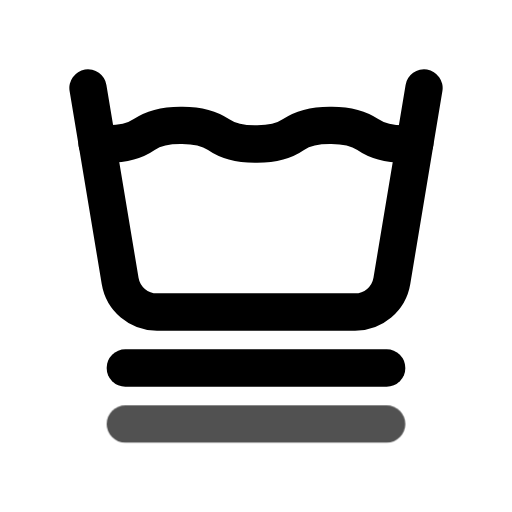
t = 0.00 s
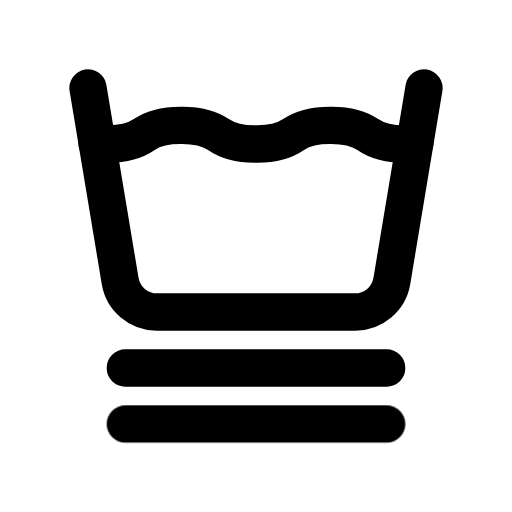
t = 0.80 s
t = 1.09 s: frame unchanged from t = 0.80 s, image omitted
t = 1.74 s: frame unchanged from t = 0.80 s, image omitted
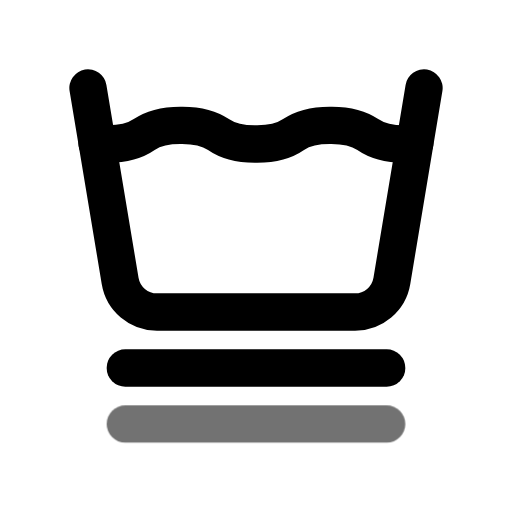
t = 2.26 s
t = 3.05 s: frame unchanged from t = 0.80 s, image omitted

The animated SVG that drew these frames (rendered in a browser with its animation timeline set to each time). Animation: 1 CSS @keyframes rule; one cycle of 3.45 s, repeats indefinitely.

<svg xmlns="http://www.w3.org/2000/svg" width="24" height="24" fill="none" stroke="currentColor" stroke-linecap="round" stroke-linejoin="round" stroke-width="2" viewBox="0 0 24 24">
    <!-- Generated by scripts/icon-expansion/generate.mjs -->
    <!-- Adapted from Tabler Icons 3.34.1.
MIT License

Copyright (c) 2020-2024 Paweł Kuna

Permission is hereby granted, free of charge, to any person obtaining a copy
of this software and associated documentation files (the "Software"), to deal
in the Software without restriction, including without limitation the rights
to use, copy, modify, merge, publish, distribute, sublicense, and/or sell
copies of the Software, and to permit persons to whom the Software is
furnished to do so, subject to the following conditions:

The above copyright notice and this permission notice shall be included in all
copies or substantial portions of the Software.

THE SOFTWARE IS PROVIDED "AS IS", WITHOUT WARRANTY OF ANY KIND, EXPRESS OR
IMPLIED, INCLUDING BUT NOT LIMITED TO THE WARRANTIES OF MERCHANTABILITY,
FITNESS FOR A PARTICULAR PURPOSE AND NONINFRINGEMENT. IN NO EVENT SHALL THE
AUTHORS OR COPYRIGHT HOLDERS BE LIABLE FOR ANY CLAIM, DAMAGES OR OTHER
LIABILITY, WHETHER IN AN ACTION OF CONTRACT, TORT OR OTHERWISE, ARISING FROM,
OUT OF OR IN CONNECTION WITH THE SOFTWARE OR THE USE OR OTHER DEALINGS IN THE
SOFTWARE. -->
    <style>
        @media (prefers-reduced-motion: no-preference) {
            @keyframes ira-exp-pulse { 0%, 100% { opacity: 1; } 22% { opacity: .45; } 40% { opacity: 1; } }
            [data-ira-motion="wash-gentle"] { transform-box: fill-box; transform-origin: center; animation: ira-exp-pulse 2.65s ease-in-out -0.8s infinite; }
        }
    </style>
    <g transform="translate(1.5 1.5) scale(.875)"><path d="M3.486 5.965c.168 .02 .34 .033 .514 .035c.79 .009 1.539 -.178 2 -.5c.461 -.32 1.21 -.507 2 -.5c.79 -.007 1.539 .18 2 .5c.461 .322 1.21 .509 2 .5c.79 .009 1.539 -.178 2 -.5c.461 -.32 1.21 -.507 2 -.5c.79 -.007 1.539 .18 2 .5c.461 .322 1.21 .509 2 .5c.17 0 .339 -.014 .503 -.034"/><path d="M3 3l1.721 10.329a2 2 0 0 0 1.973 1.671h10.612a2 2 0 0 0 1.973 -1.671l1.721 -10.329"/><path d="M5 18h14"/></g>
    <g data-ira-motion="wash-gentle"><g transform="translate(1.5 1.5) scale(.875)"><path d="M5 21h14"/></g></g>
</svg>
